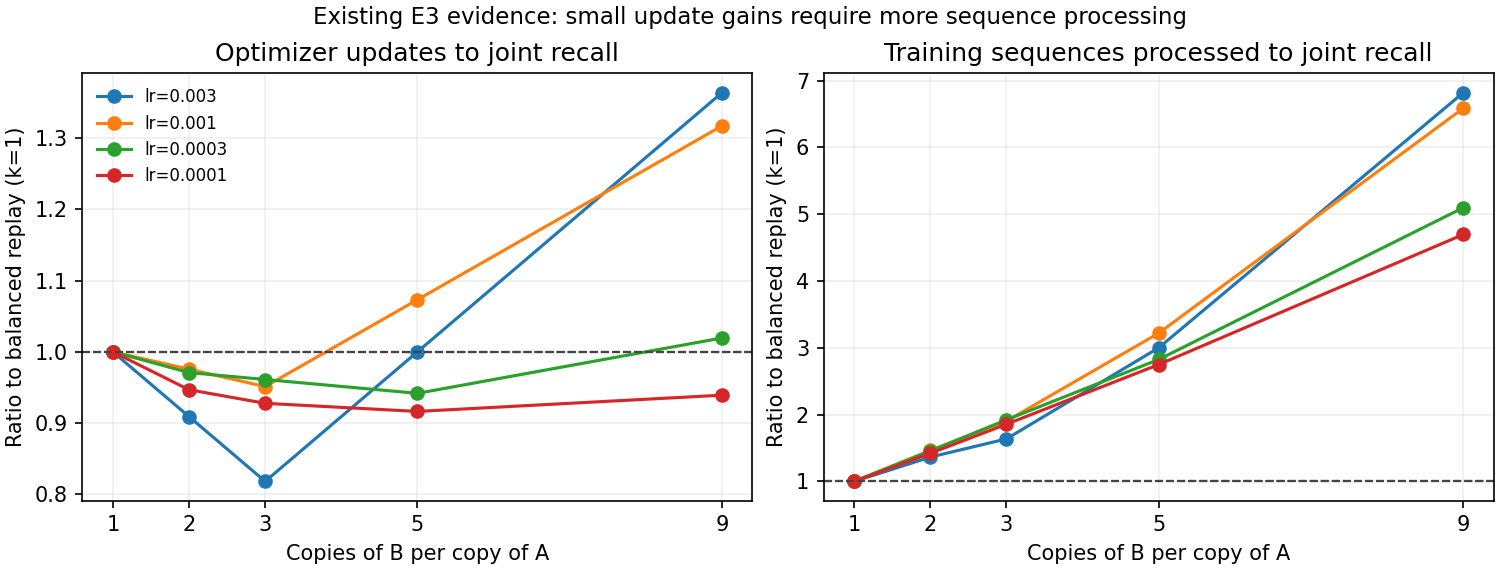

Source data for this figure (header and first rows):
lr, k, median_updates, sequences_per_update, median_sequences_to_joint, supervised_tokens_to_joint, updates_relative_to_k1, sequences_relative_to_k1, median_min_A
0.003, 1, 22.0, 20, 440, 5720, 1.0, 1.0, 7
0.003, 2, 20.0, 30, 600, 7800, 0.9091, 1.364, 3
0.003, 3, 18.0, 40, 720, 9360, 0.8182, 1.636, 1
0.003, 5, 22.0, 60, 1320, 17160, 1.0, 3.0, 0
0.003, 9, 30.0, 100, 3000, 39000, 1.364, 6.818, 0
0.001, 1, 41.0, 20, 820, 10660, 1.0, 1.0, 8
0.001, 2, 40.0, 30, 1200, 15600, 0.9756, 1.463, 5
0.001, 3, 39.0, 40, 1560, 20280, 0.9512, 1.902, 3
0.001, 5, 44.0, 60, 2640, 34320, 1.073, 3.22, 1
0.001, 9, 54.0, 100, 5400, 70200, 1.317, 6.585, 1
0.0003, 1, 103.0, 20, 2060, 26780, 1.0, 1.0, 9
0.0003, 2, 100.0, 30, 3000, 39000, 0.9709, 1.456, 8
0.0003, 3, 99.0, 40, 3960, 51480, 0.9612, 1.922, 6
0.0003, 5, 97.0, 60, 5820, 75660, 0.9417, 2.825, 3
0.0003, 9, 105.0, 100, 10500, 136500, 1.019, 5.097, 1
0.0001, 1, 263.0, 20, 5260, 68380, 1.0, 1.0, 10
0.0001, 2, 249.0, 30, 7470, 97110, 0.9468, 1.42, 9
0.0001, 3, 244.0, 40, 9760, 126880, 0.9278, 1.856, 8
0.0001, 5, 241.0, 60, 14460, 187980, 0.9163, 2.749, 5
0.0001, 9, 247.0, 100, 24700, 321100, 0.9392, 4.696, 3
